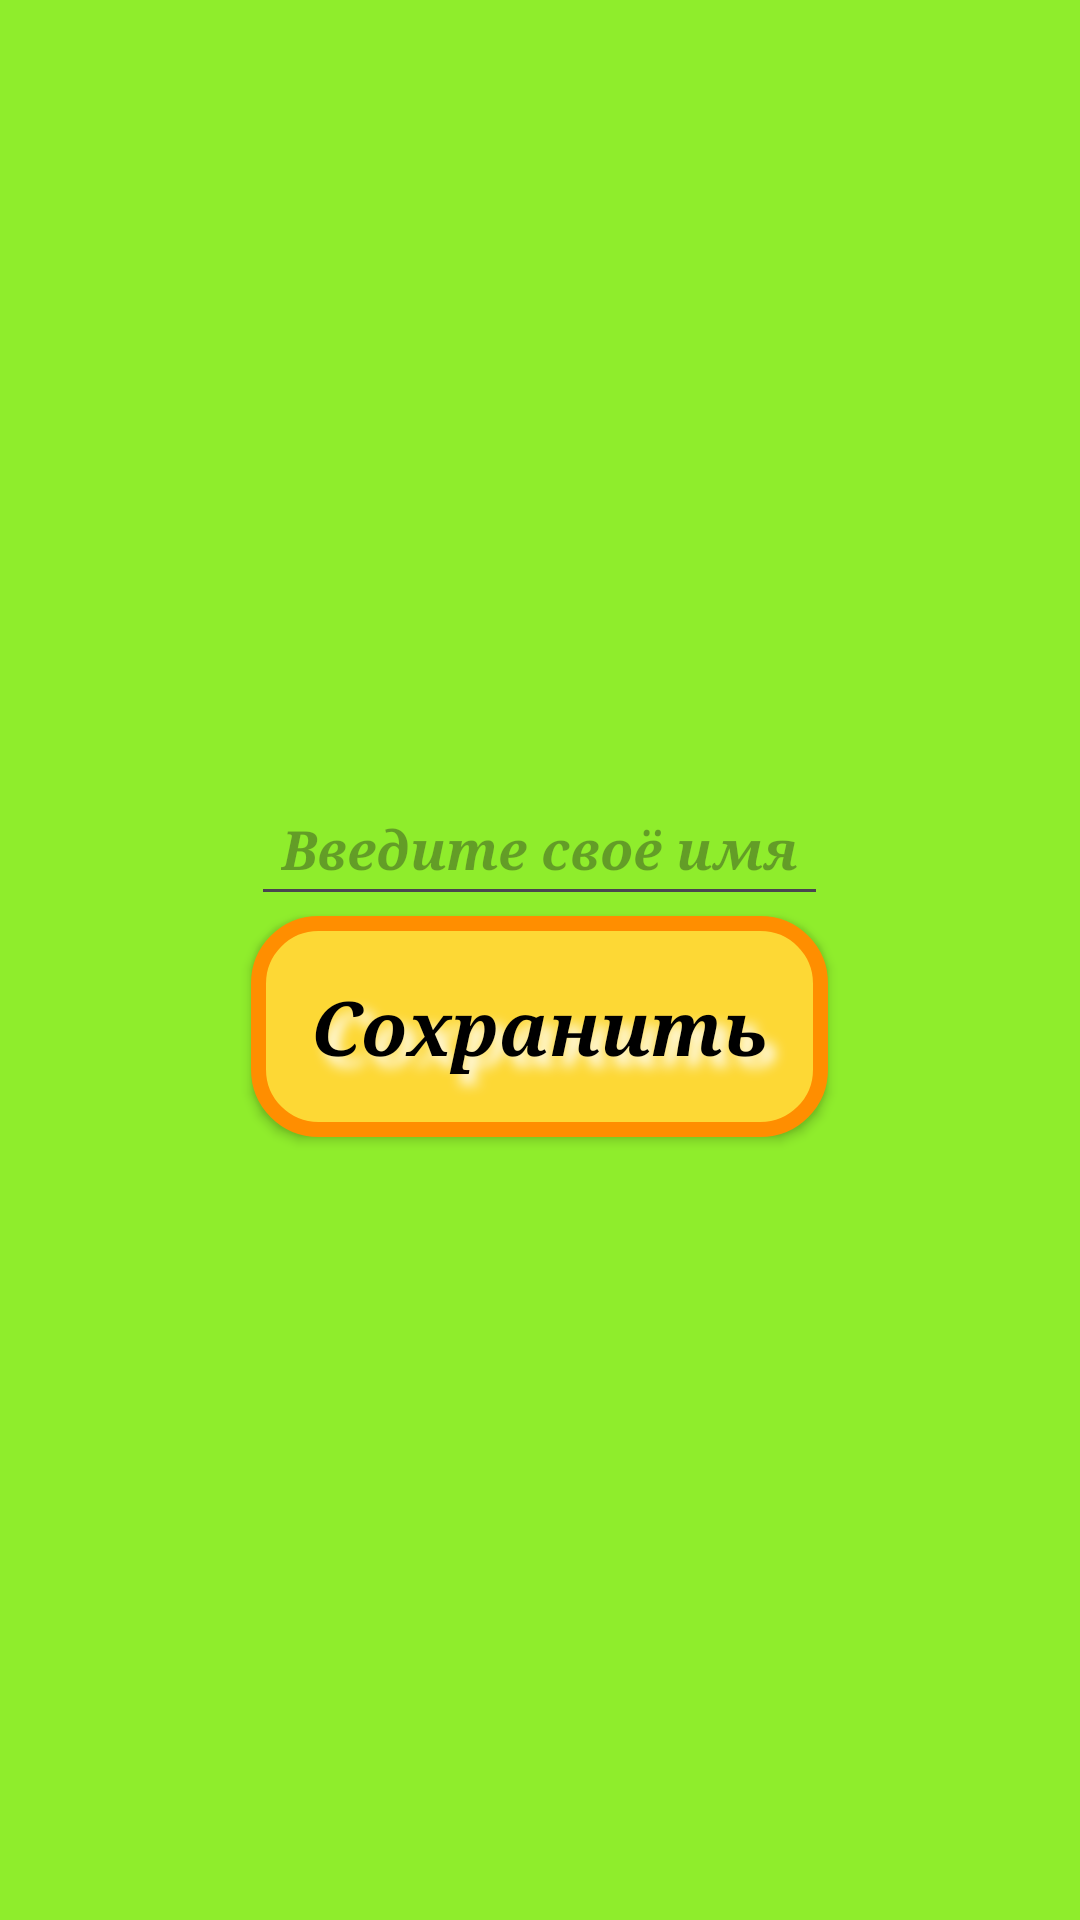

The Android layout XML behind this screen, and the referenced resources:
<!-- AndroidManifest.xml: application theme Theme.Ultima -->
<!-- res/layout/wrk_w_data_page.xml -->
<?xml version="1.0" encoding="utf-8"?>
<LinearLayout
    xmlns:android="http://schemas.android.com/apk/res/android"
    android:layout_width="match_parent"
    android:layout_height="match_parent"
    android:gravity="center"
    android:background="@color/green"
    android:orientation="vertical">


    <EditText
        android:id="@+id/name"
        android:hint="@string/TextHint"
        style="@style/TextViewStyle"/>


    <androidx.appcompat.widget.AppCompatButton
        android:id="@+id/btn_save"
        android:text="@string/saved"
        style="@style/MainButtonStyle"/>


</LinearLayout>
<!-- resources referenced by this layout -->
<resources>
  <color name="green">#8FED2C</color>
  <string name="TextHint">Введите своё имя</string>
  <string name="saved">Сохранить</string>
  <style name="MainButtonStyle">
          <item name="android:layout_width">wrap_content</item>
          <item name="android:layout_height">wrap_content</item>
          <item name="android:textColor">@color/black</item>
          <item name="android:textSize">25sp</item>
          <item name="android:textAllCaps">false</item>
          <item name="android:gravity">center</item>
          <item name="android:layout_gravity">center</item>
          <item name="android:background">@drawable/style_button</item>
          <item name="android:textStyle">bold|italic</item>
          <item name="android:padding">20dp</item>
          <item name="android:typeface">serif</item>
          <item name="android:shadowColor">@color/white</item>
          <item name="android:shadowDx">10</item>
          <item name="android:shadowDy">10</item>
          <item name="android:shadowRadius">10</item>
      </style>
  <style name="TextViewStyle">
          <item name="android:layout_width">wrap_content</item>
          <item name="android:layout_height">wrap_content</item>
          <item name="android:textColor">@color/black</item>
          <item name="android:textSize">18sp</item>
          <item name="android:textAllCaps">false</item>
          <item name="android:textStyle">bold|italic</item>
          <item name="android:gravity">left</item>
          <item name="android:padding">10dp</item>
          <item name="android:typeface">serif</item>
      </style>
  <style name="Theme.Ultima" parent="Base.Theme.Ultima" />
  <color name="black">#FF000000</color>
  <!-- drawable style_button (drawable) -->
  <?xml version="1.0" encoding="utf-8"?>
  <selector
      xmlns:android="http://schemas.android.com/apk/res/android">
      <item
          android:state_pressed="false"
          android:drawable="@drawable/unpressed_button">
      </item>
  
  
      <item
          android:state_pressed="true"
          android:drawable="@drawable/pressed_button">
      </item>
  
  
  </selector>
  <color name="white">#FFFFFFFF</color>
  <style name="Base.Theme.Ultima" parent="Theme.Material3.DayNight.NoActionBar">
          <item name="android:windowBackground">@android:color/white</item>
      </style>
  <!-- drawable unpressed_button (drawable) -->
  <?xml version="1.0" encoding="utf-8"?>
  <shape
      xmlns:android="http://schemas.android.com/apk/res/android">
  
  
      <stroke
          android:width="5dp"
          android:color="@color/orange">
      </stroke>
  
  
      <corners
          android:radius="20dp">
      </corners>
  
  
      <solid
          android:color="@color/yellow">
      </solid>
  
  
  </shape>
  <!-- drawable pressed_button (drawable) -->
  <?xml version="1.0" encoding="utf-8"?>
  <shape
      xmlns:android="http://schemas.android.com/apk/res/android">
  
  
      <stroke
          android:width="5dp"
          android:color="@color/orange">
      </stroke>
  
  
      <corners
          android:radius="20dp">
      </corners>
  
  
      <solid
          android:color="@color/orange">
      </solid>
  
  
  </shape>
  <color name="orange">#FF8E00</color>
  <color name="yellow">#FDD835</color>
</resources>
